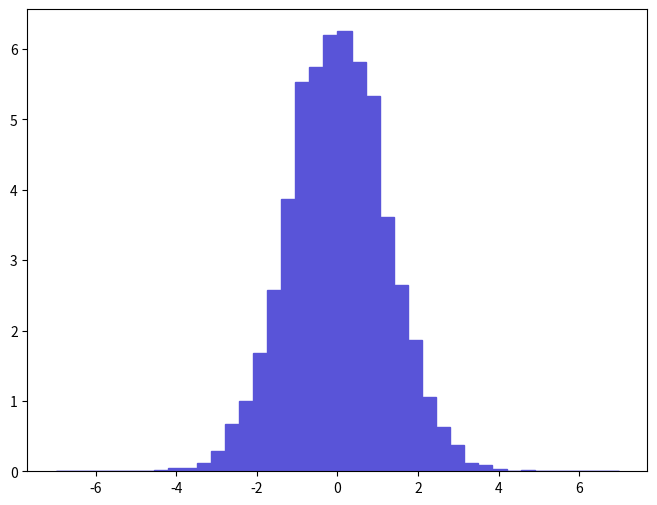

Write the Python code that produced this figure. (Note: this script raises an exception after producing the figure.)
def selection_14():

    # Library import
    import numpy
    import matplotlib
    import matplotlib.pyplot   as plt
    import matplotlib.gridspec as gridspec

    # Library version
    matplotlib_version = matplotlib.__version__
    numpy_version      = numpy.__version__

    # Histo binning
    xBinning = numpy.linspace(-7.0,7.0,41,endpoint=True)

    # Creating data sequence: middle of each bin
    xData = numpy.array([-6.825,-6.475,-6.125,-5.775,-5.425,-5.075,-4.725,-4.375,-4.025,-3.675,-3.325,-2.975,-2.625,-2.275,-1.925,-1.575,-1.225,-0.875,-0.525,-0.175,0.175,0.525,0.875,1.225,1.575,1.925,2.275,2.625,2.975,3.325,3.675,4.025,4.375,4.725,5.075,5.425,5.775,6.125,6.475,6.825])

    # Creating weights for histo: y15_ETA_0
    y15_ETA_0_weights = numpy.array([0.0,0.0,0.0,0.0055670673198,0.0055670673198,0.0,0.0,0.0167012009594,0.0445365325584,0.0501036028782,0.116908406716,0.295054516949,0.668048038376,1.00207205756,1.67568709626,2.57198514775,3.86911122226,5.52809731756,5.74521333003,6.19614535594,6.25181635914,5.81758533419,5.32768330605,3.61859320787,2.64992415222,1.86496710713,1.05774306076,0.634645636457,0.378560521746,0.116908406716,0.0890730751168,0.0389694722386,0.0055670673198,0.0111341306396,0.0,0.0055670673198,0.0055670673198,0.0055670673198,0.0,0.0])

    # Creating a new Canvas
    fig   = plt.figure(figsize=(8,6),dpi=80)
    frame = gridspec.GridSpec(1,1)
    pad   = fig.add_subplot(frame[0])

    # Creating a new Stack
    pad.hist(x=xData, bins=xBinning, weights=y15_ETA_0_weights,\
             label="$unweighted\_events$", histtype="stepfilled", rwidth=1.0,\
             color="#5954d8", edgecolor="#5954d8", linewidth=1, linestyle="solid",\
             bottom=None, cumulative=False, normed=False, align="mid", orientation="vertical")


    # Axis
    plt.rc('text',usetex=False)
    plt.xlabel(r"$\eta$ $[ l+_{1} ]$ ",\
               fontsize=16,color="black")
    plt.ylabel(r"$\mathrm{Events}$ $(\mathcal{L}_{\mathrm{int}} = 10\ \mathrm{fb}^{-1})$ ",\
               fontsize=16,color="black")

    # Boundary of y-axis
    ymax=(y15_ETA_0_weights).max()*1.1
    #ymin=0 # linear scale
    ymin=min([x for x in (y15_ETA_0_weights) if x])/100. # log scale
    plt.gca().set_ylim(ymin,ymax)

    # Log/Linear scale for X-axis
    plt.gca().set_xscale("linear")
    #plt.gca().set_xscale("log",nonposx="clip")

    # Log/Linear scale for Y-axis
    #plt.gca().set_yscale("linear")
    plt.gca().set_yscale("log",nonposy="clip")

    # Saving the image
    plt.savefig('../../HTML/MadAnalysis5job_0/selection_14.png')
    plt.savefig('../../PDF/MadAnalysis5job_0/selection_14.png')
    plt.savefig('../../DVI/MadAnalysis5job_0/selection_14.eps')

# Running!
if __name__ == '__main__':
    selection_14()
